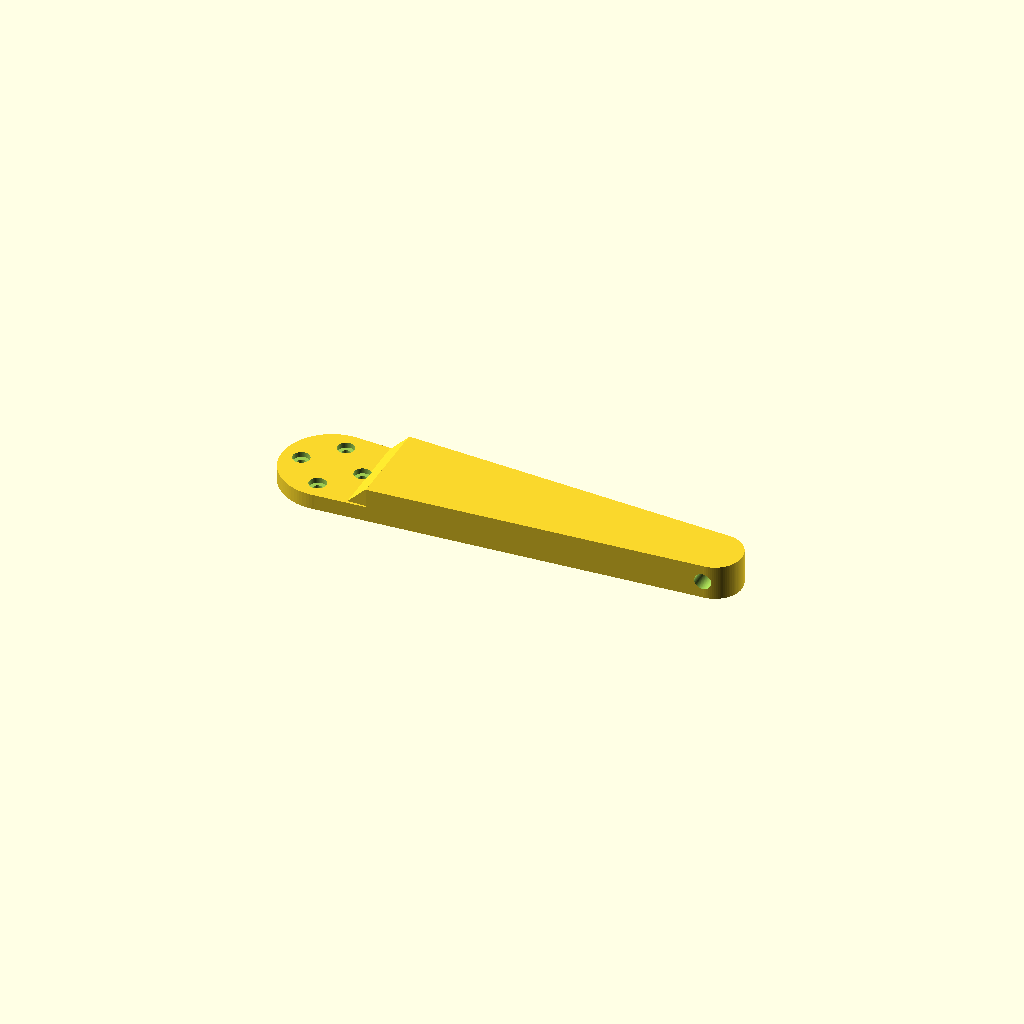
Cell 1: the model at its default parameters.
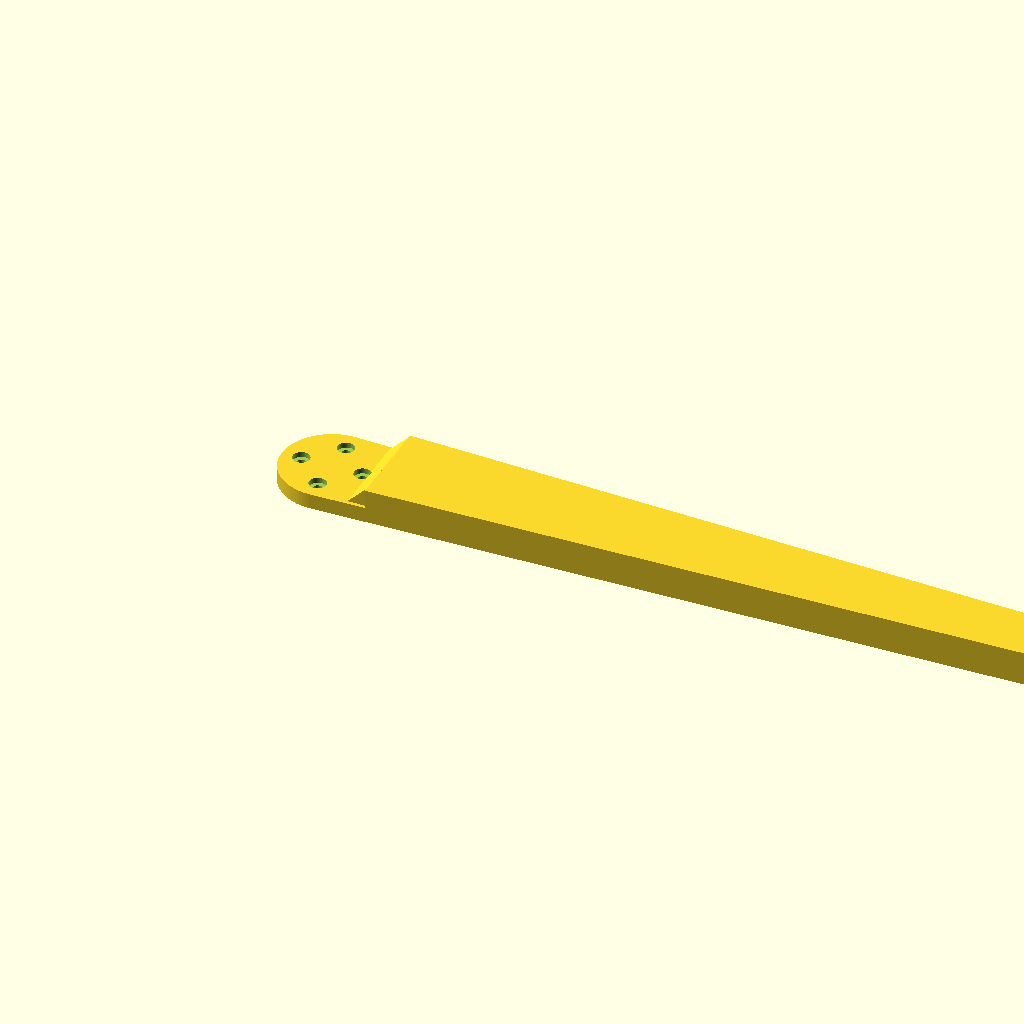
Cell 2 — ARM_L set to 200, the other parameters unchanged.
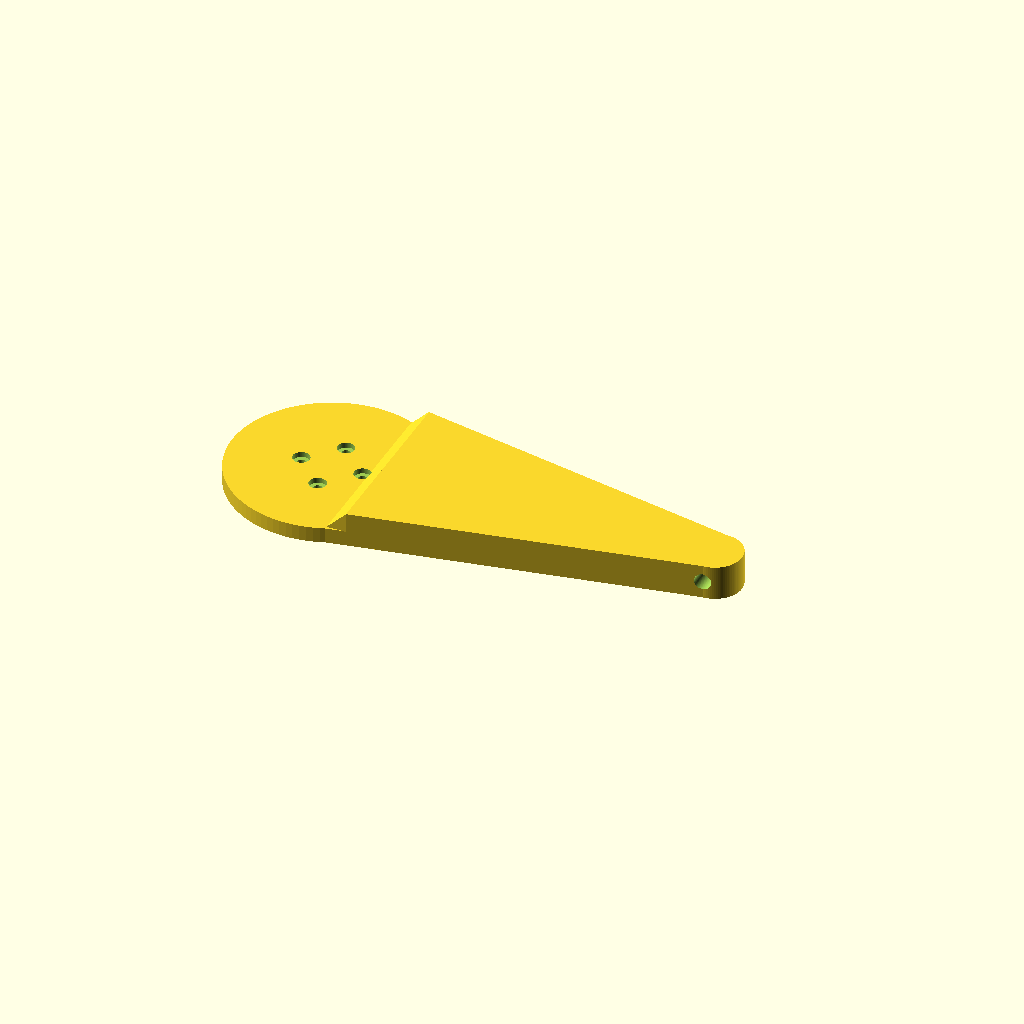
Cell 3 — HUB_OD set to 52, the other parameters unchanged.
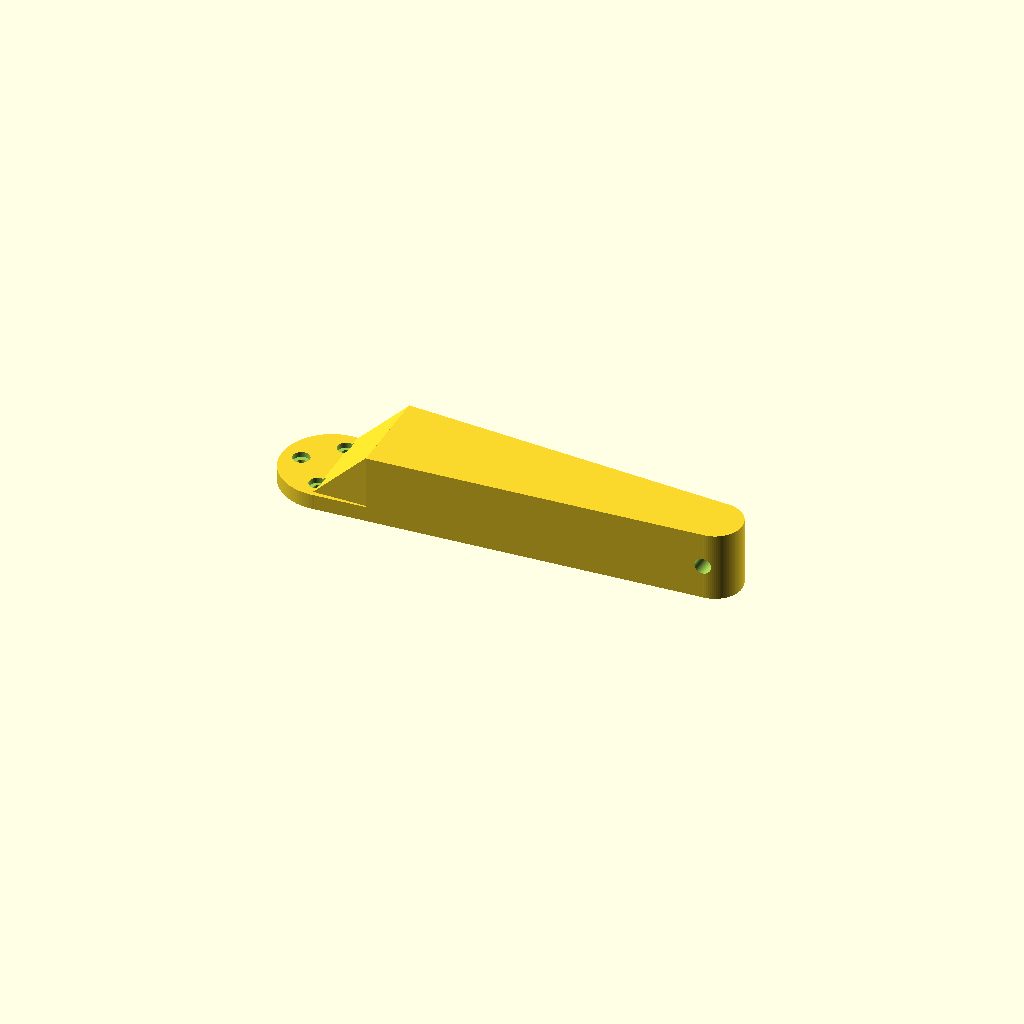
Cell 4: the same model with BAR_T = 18.
All cells are drawn from one camera (rotation 55°, 0°, 25°, orthographic, colour scheme Cornfield), so only the parameter changes between them.
The OpenSCAD source (robotics_tutorials/robotlab_A_python/quad_scad/xl430_arm.scad):
// Parametric horn-mounted lever arm for a Dynamixel XL430-W250 bench arm.
// All dimensions are in millimetres. Servo dimensions come from the ROBOTIS XL-430 drawing (dated 24-Mar-18).
//
// The arm lies flat: the hub face that bolts to the horn is at Z = 0, the shaft axis is the Z axis,
// and the arm reaches out along +X.
//
// How to use:
//   Open this file in OpenSCAD and press F5 to preview, F6 to render, then Export as STL:
//       openscad -o xl430_arm.stl xl430_arm.scad
//   The base is in xl430_base.scad and the fit-check pieces are in xl430_test_pieces.scad.

$fn = 96;   // smoothness of round features. Lower (for example 48) previews faster.

// ---------------- servo facts from the ROBOTIS XL-430 drawing ----------------
HORN_PCD = 16.0;       // 4 x M2.0 tapped holes on a 16 mm circle (at 0, 90, 180, 270 degrees)

// ---------------- the arm ----------------
ARM_L = 100.0;         // shaft axis to the contact bolt axis
HUB_OD = 26.0;
HUB_T = 4.0;           // thickness of the flat hub that bolts to the horn
BAR_T = 9.0;           // thickness of the raised bar (along the shaft direction)
BAR_START = 14.5;      // the raised bar begins this far from the shaft axis
TIP_R = 7.0;           // tip radius (the bar is 14 mm tall at the tip)
RECESS_D = 10.5;       // clears the centre boss and the centre screw
RECESS_H = 2.4;
HOLE_D = 2.2;          // M2 clearance
CBORE_D = 4.4;         // M2 screw head pocket. Use M2 x 5 screws.
CBORE_H = 1.4;
TIP_HOLE_D = 4.2;      // M4 clearance for the contact bolt
NUT_AF = 7.3;          // M4 nut, across flats, plus clearance
NUT_H = 3.6;

// ---------------------------------------------------------------------------
// the four horn screws: through holes, with a pocket for the head
module horn_screws() {
    for (ang = [0, 90, 180, 270]) {
        x = HORN_PCD / 2 * cos(ang);
        y = HORN_PCD / 2 * sin(ang);
        translate([x, y, -0.01]) cylinder(d = HOLE_D, h = HUB_T + 1);
        translate([x, y, HUB_T - CBORE_H]) cylinder(d = CBORE_D, h = CBORE_H + 1);
    }
}

// ---------------------------------------------------------------------------
module arm_profile(h) {
    R = HUB_OD / 2;
    r = TIP_R;
    linear_extrude(height = h) {
        polygon([[0, R], [ARM_L, r], [ARM_L, -r], [0, -R]]);
        circle(r = R);
        translate([ARM_L, 0]) circle(r = r);
    }
}

module arm() {
    R = HUB_OD / 2;
    r = TIP_R;
    difference() {
        union() {
            arm_profile(HUB_T);                                   // the flat hub
            intersection() {                                      // the raised bar
                arm_profile(BAR_T);
                translate([BAR_START, -30, 0]) cube([ARM_L + 20, 60, BAR_T]);
            }
            // the ramp from the hub up to the bar
            rotate([90, 0, 0]) linear_extrude(height = R * 0.9 * 2, center = true)
                polygon([[BAR_START - (BAR_T - HUB_T), HUB_T], [BAR_START, HUB_T], [BAR_START, BAR_T]]);
        }
        translate([0, 0, -0.01]) cylinder(d = RECESS_D, h = RECESS_H + 0.01);
        horn_screws();
        // contact bolt (M4) runs along Y through the tip
        translate([ARM_L, -r - 1, BAR_T / 2]) rotate([-90, 0, 0]) cylinder(d = TIP_HOLE_D, h = 2 * r + 2);
        // hex nut pocket opens on the +Y face
        translate([ARM_L, r - NUT_H, BAR_T / 2]) rotate([-90, 0, 0])
            cylinder(d = NUT_AF / cos(30), h = NUT_H + 1, $fn = 6);
    }
}

// ---------------------------------------------------------------------------
// draw the arm unless another file has included this one as a library
if (is_undef(XL430_LIBRARY)) arm();
Parameter table extracted from the source (name, type, default, range or options):
HORN_PCD: number, default 16
ARM_L: number, default 100
HUB_OD: number, default 26
HUB_T: number, default 4
BAR_T: number, default 9
BAR_START: number, default 14.5
TIP_R: number, default 7
RECESS_D: number, default 10.5
RECESS_H: number, default 2.4
HOLE_D: number, default 2.2
CBORE_D: number, default 4.4
CBORE_H: number, default 1.4
TIP_HOLE_D: number, default 4.2
NUT_AF: number, default 7.3
NUT_H: number, default 3.6
